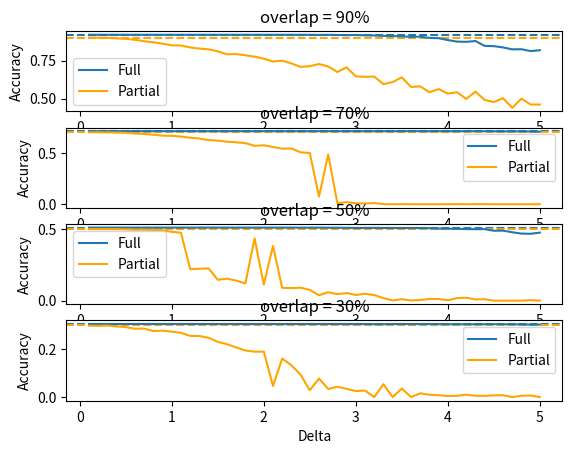

Python code for this plot:
import matplotlib.pyplot as plt



# deltas = [0.1, 0.2, 0.3, 0.4, 0.5, 0.6, 0.7, 0.8, 0.9, 1.0]
#
# overlap50_m = 0.5
# glmpca_overlap50_alpha01 = [0.49425826586033533, 0.4897544853635465, 0.47850240090008167, 0.4601852409941083, 0.43278283406665635, 0.39442100469463925, 0.3572445569552347, 0.3139098172369228, 0.24402922601942786, 0.14039472538658773]
# glmpca_overlap50_alpha02 = [0.4950160394859288, 0.49401382275530525, 0.48344617898592496, 0.4798310998600266, 0.46039418962086265, 0.43148594619571157, 0.39925662507783527, 0.3876994890134248, 0.36406552414627147, 0.1191844306484769]
# glmpca_overlap50_alpha03 = [0.4958270548289195, 0.4948764055478719, 0.48699495710525376, 0.48465265639335486, 0.47792745732289715, 0.15423857647050868, 0.12916909435502705, 0.10705770866400083, 0.08168417950830084, 0.0679756092660679]
# glmpca_overlap50_alpha05 = [0.1528184624863431, 0.13790743307951364, 0.12401904647097763, 0.11390981723692178, 0.1050820726096474, 0.09373321546487696, 0.08768776913855553, 0.06963782238027307, 0.06690876579671708, 0.053995472779753424]
#
#
#
# fig, ax0 = plt.subplots(1)
#
# ax0.set_title("overlap = 50%")
# ax0.axhline(y=overlap50_m, linestyle='--', color='red')
# ax0.plot(deltas, glmpca_overlap50_alpha01, label="alpha=0.1")
# ax0.plot(deltas, glmpca_overlap50_alpha02, label="alpha=0.2")
# ax0.plot(deltas, glmpca_overlap50_alpha03, label="alpha=0.3")
# ax0.plot(deltas, glmpca_overlap50_alpha05, label="alpha=0.5")
# ax0.set_ylabel("Accuracy")
# ax0.legend()
#
# plt.show()







# deltas = [0.1, 0.2, 0.3, 0.4, 0.5, 0.6, 0.7, 0.8, 0.9, 1.0, 1.5, 2.0]
#
# overlap50_m = 0.5
# glmpca_overlap50_alpha01 = [0.49995111137899023, 0.4999511113789902, 0.4998288898264751, 0.4993356505200238, 0.49857352379803926, 0.4991400960359997, 0.4976158425920307, 0.49667825260013404, 0.4958471460430315, 0.4964180713773828, 0.47762073145413037, 0.44677870867069247]
# glmpca_overlap50_alpha02 = [0.4999999999999963, 0.49992666706848715, 0.4999755556894932, 0.49987777844748116, 0.49874463397156044, 0.49859796810854234, 0.49948666947943293, 0.4990423187939876, 0.4987245427574484, 0.4984067667209092, 0.21195594666450024, 0.16337036813800127]
# glmpca_overlap50_alpha03 = [0.4999999999999963, 0.4999755556894932, 0.49995111137899023, 0.4999999999999963, 0.4992867618990178, 0.49985333413697813, 0.4992134289675087, 0.49926231758851475, 0.49921342896750875, 0.49946222516892985, 0.15430621689133062, 0.1307228149130378]
#
#
#
# fig, ax0 = plt.subplots(1)
#
# ax0.set_title("overlap = 50%")
# ax0.axhline(y=overlap50_m, linestyle='--', color='red')
# ax0.plot(deltas, glmpca_overlap50_alpha01, label="alpha=0.1")
# ax0.plot(deltas, glmpca_overlap50_alpha02, label="alpha=0.2")
# ax0.plot(deltas, glmpca_overlap50_alpha03, label="alpha=0.3")
# ax0.set_ylabel("Accuracy")
# ax0.legend()
#
# plt.show()






#
# deltas = [0.1, 0.2, 0.3, 0.4, 0.5, 0.6, 0.7, 0.8, 0.9, 1.0]
#
# overlap50_m = 0.5
# glmpca_overlap50_alpha01 = [0.49708242085735527, 0.4915734099478368, 0.47670490694418854, 0.4575392280955483, 0.43472699388556774, 0.4105626209658775, 0.3860027859816715, 0.3400444685539136, 0.3124652589422541, 0.27005404536596106]
# glmpca_overlap50_alpha02 = [0.4981623236158789, 0.49593353826371345, 0.4874768113903747, 0.4670082173065776, 0.4587875621990451, 0.17918952042271824, 0.4043286520803945, 0.11232127190778332, 0.39505957044984596, 0.3649883805811419]
# glmpca_overlap50_alpha03 = [0.49921778206389966, 0.49676464482081606, 0.4878220454195227, 0.14120908926526363, 0.12340793870840223, 0.10869279863915467, 0.09932995800936217, 0.09277988735525933, 0.07621133278417336, 0.4026741405983091]
#
#
#
# fig, ax0 = plt.subplots(1)
#
# ax0.set_title("overlap = 50%")
# ax0.axhline(y=overlap50_m, linestyle='--', color='red')
# ax0.plot(deltas, glmpca_overlap50_alpha01, label="alpha=0.1")
# ax0.plot(deltas, glmpca_overlap50_alpha02, label="alpha=0.2")
# ax0.plot(deltas, glmpca_overlap50_alpha03, label="alpha=0.3")
# ax0.set_ylabel("Accuracy")
# ax0.legend()
#
# plt.show()





# deltas = [0.1, 0.2, 0.3, 0.4, 0.5, 0.6, 0.7, 0.8, 0.9, 1.0, 1.1, 1.2, 1.3, 1.4, 1.5, 1.6, 1.7, 1.8, 1.9, 2.0, 2.1, 2.2, 2.3, 2.4, 2.5, 2.6, 2.7, 2.8, 2.9, 3.0, 3.1, 3.2, 3.3, 3.4, 3.5, 3.6, 3.7, 3.8, 3.9, 4.0, 4.1, 4.2, 4.3, 4.4, 4.5, 4.6, 4.7, 4.8, 4.9, 5.0]
#
# overlap90_max_accuracy = 0.9186149748446286
# overlap70_max_accuracy = 0.7102532171025322
# overlap50_max_accuracy = 0.5093484419263457
# overlap30_max_accuracy = 0.30275913497390006
#
# overlap90_m = 0.9
# partial_overlap90_alpha01 = [0.8996780342104007, 0.8990171570633603, 0.8981281166417919, 0.8962223421478536, 0.8900262832239477, 0.8877646518046804, 0.8769720844455853, 0.8691722154913102, 0.8593848999618741, 0.857822240807805, 0.8483708364369218, 0.8391420208969307, 0.8295005113301838, 0.821123344843961, 0.8069076246165839, 0.8006098552459476, 0.7935319230422945, 0.784826808888431, 0.7779000904133919, 0.7646310810975867, 0.7665072795566711, 0.7462593075614915, 0.7125368681849565, 0.7182540620285505, 0.7195859281041147, 0.7059188924006343, 0.7040876598855897, 0.694295529222112, 0.6553180377513823, 0.6310000922283301, 0.6471345322523143, 0.6356126202440734, 0.6239498100059123, 0.6215086296461789, 0.5953863237599755, 0.6081446695910505, 0.5679616537540734, 0.5378434718449798, 0.5964087619142069, 0.5490518260284585, 0.5164917600092667, 0.4748812050872951, 0.5151030568322752, 0.47389258398982087, 0.502086527217909, 0.5156462224717809, 0.4302007984973766, 0.4482035660882647, 0.46341831551054186, 0.38657549889418114]
#
# overlap70_m = 0.7
# partial_overlap70_alpha01 = [0.6996070560640228, 0.6991879158656568, 0.6982750768759458, 0.6961007870969216, 0.6946499171795003, 0.6901038581049139, 0.6833371620178301, 0.6755830683480566, 0.6692330943428071, 0.6601292886304134, 0.66089784666723, 0.6421788035965413, 0.6396881435716351, 0.615602493884183, 0.6245471069250822, 0.6048531598737721, 0.5903243097284848, 0.5916865153731748, 0.5586437590427543, 0.5671019276418902, 0.5473781571534062, 0.5697687071540007, 0.5416988074655391, 0.5084287481813651, 0.4898495528499556, 0.48455186255425975, 0.09009297658054169, 0.011338951424069127, 4.8362330580708135e-05, 0.00041511000415110004, 0.001839783659174534, 0.005059908837006857, 0.003957650719188168, 0.0007254349587106595, 0.0, 0.0, 0.00017934364257013381, 0.0, 0.0005682573843233487, 0.0007254349587106595, 0.0005198950537426406, 0.0, 0.0005118346653125163, 0.0008302200083022001, 0.0, 0.0, 0.0, 0.0, 0.0, 0.0]
#
# overlap50_m = 0.5
# partial_overlap50_alpha01 = [0.49971671388102695, 0.4991501416430666, 0.4994133365479238, 0.49865556292233026, 0.49714001567114313, 0.49574233687608016, 0.4933621977109479, 0.49302031221746323, 0.4866125543299871, 0.4810663746743503, 0.47692222691016734, 0.2384351623035231, 0.23878441457550453, 0.2007417006542808, 0.16630770364119685, 0.14615286735110655, 0.13701705744078055, 0.1320531881408254, 0.42777844748491933, 0.10660029868938273, 0.10896168605468783, 0.16150891715052923, 0.08991387566217268, 0.07045486508749717, 0.08848739946021586, 0.07775735171009705, 0.0728792049236868, 0.07542040865529495, 0.03719821322135831, 0.045145962670524196, 0.045179113173809106, 0.03085943516900061, 0.029221666365298462, 0.027376288349104952, 0.0, 0.0010598115444116285, 0.005396834964070211, 0.01019830028328612, 0.009578486327928796, 0.002119623088823257, 0.0, 0.0005176836169543058, 0.01216690441270033, 0.0027153275872351928, 0.0, 0.0, 0.0, 0.0, 0.00591016548463357, 0.0]
#
# overlap30_m = 0.3
# partial_overlap30_alpha01 = [0.296793437733034, 0.2945563012677097, 0.2953020134228178, 0.2930648769574935, 0.2878448918717368, 0.2848620432513044, 0.2811146686369882, 0.27591349739000715, 0.2767344649002179, 0.2714204106205829, 0.26273833713029593, 0.25158720385307465, 0.2552593231122882, 0.24768931852855308, 0.23042129316064477, 0.23126791590554963, 0.1903567103831869, 0.023430070671619823, 0.19615479342405062, 0.1785570127728865, 0.08189664019046457, 0.141204359337467, 0.10149210844980824, 0.08907839555582932, 0.0898993630660401, 0.11309682627643357, 0.05975788299844705, 0.057770457484145096, 0.033168797761495235, 0.0, 0.018887383781786837, 0.0, 0.0304476325349424, 0.023041821453249317, 0.01883094226545984, 0.0, 0.0, 0.03659633711662526, 0.009788327210283988, 0.0007457121551081282, 0.00518235740820557, 0.013027728177657367, 0.006861920106178466, 0.005201171246981234, 0.01399236500215504, 0.0, 0.0043425760592191226, 0.007494749228632611, 0.0, 0.0]
#
#
# fig, (ax0, ax1, ax2, ax3) = plt.subplots(4)
#
# ax0.set_title("overlap = 90%")
# ax0.axhline(y=overlap90_max_accuracy, linestyle='--')
# ax0.axhline(y=overlap90_m, linestyle='--', color='orange')
# ax0.plot(deltas, partial_overlap90_alpha01, label="Partial", color='orange')
# ax0.set_ylabel("Accuracy")
# ax0.legend()
#
# ax1.set_title("overlap = 70%")
# ax1.axhline(y=overlap70_max_accuracy, linestyle='--')
# ax1.axhline(y=overlap70_m, linestyle='--', color='orange')
# ax1.plot(deltas, partial_overlap70_alpha01, label="Partial", color='orange')
# ax1.set_ylabel("Accuracy")
# ax1.legend()
#
# ax2.set_title("overlap = 50%")
# ax2.axhline(y=overlap50_max_accuracy, linestyle='--')
# ax2.axhline(y=overlap50_m, linestyle='--', color='orange')
# ax2.plot(deltas, partial_overlap50_alpha01, label="Partial", color='orange')
# ax2.set_ylabel("Accuracy")
# ax2.legend()
#
# ax3.set_title("overlap = 30%")
# ax3.axhline(y=overlap30_max_accuracy, linestyle='--')
# ax3.axhline(y=overlap30_m, linestyle='--', color='orange')
# ax3.plot(deltas, partial_overlap30_alpha01, label="Partial", color='orange')
# ax3.set_ylabel("Accuracy")
# ax3.set_xlabel("Delta")
# ax3.legend()
#
# plt.show()





# deltas = [0.1, 0.2, 0.3, 0.4, 0.5, 0.6, 0.7, 0.8, 0.9, 1.0, 1.1, 1.2, 1.3, 1.4, 1.5, 1.6, 1.7, 1.8, 1.9, 2.0, 2.1, 2.2, 2.3, 2.4, 2.5, 2.6, 2.7, 2.8, 2.9, 3.0, 3.1, 3.2, 3.3, 3.4, 3.5, 3.6, 3.7, 3.8, 3.9, 4.0, 4.1, 4.2, 4.3, 4.4, 4.5, 4.6, 4.7, 4.8, 4.9, 5.0]
#
# full_overlap90_ari = [0.9555476631743006, 0.9555476631743006, 0.9556429268831621, 0.9547561519363182, 0.9551396185360942, 0.9547343652744552, 0.9557061793017022, 0.9555476631743006, 0.9551357729210412, 0.9555335592586087, 0.9550719916170014, 0.9555668957866079, 0.9556429268831621, 0.9548697038456324, 0.9557202850014455, 0.955151155381253, 0.9554421900680825, 0.9557061793017022, 0.9557061793017022, 0.9549672394195363, 0.9555207375170706, 0.9551665378414645, 0.9551585753117926, 0.9549787747787287, 0.9552316466176398, 0.953842024007027, 0.954758715073008, 0.9523063269134556, 0.9519630524460831, 0.9543613868865033, 0.9513141369430412, 0.9502123181598217, 0.9435772489104585, 0.9465323149796921, 0.9432632313001519, 0.9375455900706972, 0.9421426009382418, 0.9219594730553162, 0.925362011790663, 0.9034551432250334, 0.8828796960989672, 0.8897550502372704, 0.8948634479222838, 0.8399410575670407, 0.8353407428363986, 0.8382357872873694, 0.8146114659140143, 0.8094645470464231, 0.7875601021699203, 0.8047605965456405]
# full_overlap70_ari = [0.6747426347537469, 0.6741642625388616, 0.6773026014739489, 0.6675362703742129, 0.6701925391860616, 0.6696395239173121, 0.6678647472656788, 0.6685748162983701, 0.6706403294883496, 0.6716139817090507, 0.6672195432436658, 0.6661668528812308, 0.6700394371989625, 0.6706298587207432, 0.6682012587699158, 0.6641364142469317, 0.6681774018194929, 0.6671749559842024, 0.6669353826966041, 0.6654150053194797, 0.6681004450694493, 0.6656331928483831, 0.6672298131626605, 0.663528043370769, 0.6700420802421121, 0.665850497878611, 0.6611926411582739, 0.6669927479939073, 0.6638707701428168, 0.6630837021550675, 0.66616539547261, 0.6646535357934542, 0.6698303705082228, 0.6673088497331303, 0.6668268977623957, 0.6643024364400839, 0.6665550927169956, 0.6668276493891031, 0.663093941982217, 0.6650554201534935, 0.664189667542511, 0.6655741572645433, 0.6677561601038664, 0.6598170273792178, 0.6638382638999368, 0.6653500096914092, 0.6635089425938072, 0.6637694444129237, 0.6651352778204496, 0.6666337020718985]
# full_overlap50_ari = [0.40758623663654064, 0.4049478829211906, 0.404567990771515, 0.41025735120311335, 0.40426018912537914, 0.39913726123834914, 0.3999356758797839, 0.40199777933180264, 0.4056629357336236, 0.3969880456015058, 0.39894865956619824, 0.39925241901606845, 0.39857546588234827, 0.39061487897711594, 0.3997552702442618, 0.39641484726182064, 0.39703756230834863, 0.39788276176735893, 0.39380335086904966, 0.39405131068697585, 0.3974455116474939, 0.39303495368974434, 0.40135879012218734, 0.394684452555384, 0.3990632941194284, 0.3978374303534314, 0.3902090884347328, 0.39515203511884084, 0.39743374052650066, 0.3857460132852998, 0.38910730954082356, 0.39459674319529703, 0.3962197561713629, 0.3978820918512193, 0.3914311378381755, 0.3937835294587666, 0.39569398668479544, 0.39195327657916734, 0.3865991006251138, 0.3795879755597292, 0.38282670608323466, 0.37617033480050044, 0.3757256673879481, 0.37753039973842506, 0.35882958439458806, 0.3614017575084148, 0.3490352761647249, 0.3429166357067092, 0.3421911380125309, 0.3595230249595975]
# full_overlap30_ari = [0.21476043628330402, 0.2148179680925071, 0.21933889476345625, 0.21636520250481311, 0.2252671105748773, 0.2185802917214312, 0.220671114501494, 0.2169781447744255, 0.2253308603261755, 0.2126985212874282, 0.2137701252010924, 0.22672579988835137, 0.2233659560077957, 0.21542659329422326, 0.22327116515666037, 0.2240253928911701, 0.2169196506532987, 0.21677211904660712, 0.22195293991972148, 0.2217935943827323, 0.2165504063598731, 0.2205105324507167, 0.22479954131912905, 0.21750946218685382, 0.21100236416078297, 0.22284547811594332, 0.21673633169423812, 0.22241685171671016, 0.22412041742372107, 0.22052690549770823, 0.2238140476522082, 0.21726941671850553, 0.2163888195916247, 0.2166109949979746, 0.2183082776292136, 0.21217991357014396, 0.21149973936006355, 0.21220813174162367, 0.21292263823171728, 0.21601427976410573, 0.21455546401252887, 0.21271963791912143, 0.2145263174902157, 0.22032156842190112, 0.21760685071263017, 0.21846145735838543, 0.21769384326794056, 0.2189466531146967, 0.22238909523018313, 0.22811928158354275]
#
#
# partial_overlap90_ari = [1.0, 1.0, 1.0, 1.0, 0.9993592463592122, 1.0, 0.9985519350636977, 0.9971224743719191, 0.994856436187514, 0.9928098776625617, 0.9906321880891558, 0.9882889833530261, 0.9844106104364236, 0.9887197969473526, 0.981586180758075, 0.9755779393897561, 0.9789304530946495, 0.977207317851731, 0.9708048004546938, 0.9665636507900783, 0.9634380356241659, 0.9736363424397914, 0.9586902008043575, 0.9501977056420918, 0.9504971107761205, 0.961851718609993, 0.9546836976977336, 0.9499582196634577, 0.9689833278697914, 0.9312988528911956, 0.9352625760853147, 0.9410522861962306, 0.919120385201084, 0.9131074398121286, 0.9430500931687803, 0.9216016765537821, 0.9081354948743232, 0.8915021975323298, 0.918066614679426, 0.8989129519129773, 0.8957140418689882, 0.8722432783800933, 0.8940073845097088, 0.8816568952948811, 0.8871001288290475, 0.8811597909842819, 0.8629267178636527, 0.8820819831519281, 0.8779707419155527, 0.8731799612184169]
# partial_overlap70_ari = [1.0, 1.0, 1.0, 1.0, 0.9985901086466237, 0.997287280600116, 0.9958951543168401, 0.9900810429779715, 0.9872794063268536, 0.9873088522757271, 0.9873168228240239, 0.9829566554974233, 0.9799844866736076, 0.9730066351229558, 0.9711117842656384, 0.9617028014524975, 0.9521439021487341, 0.9494433658051833, 0.9207445133763501, 0.9386907903751983, 0.9147643112390277, 0.909082758480649, 0.9250552204878025, 0.8998848765622139, 0.8705638110243455, 0.3111305030947071, 0.873432889491465, 0.26036066181443906, 0.26750797036045415, 0.26775870832155263, 0.25641906901637485, 0.2669532421245563, 0.23224876790613733, 0.238285342458526, 0.243347557071826, 0.23577923958470937, 0.23238083953570235, 0.21461287041946192, 0.22995826470393407, 0.21716985613253026, 0.23479075053677415, 0.23312482367114173, 0.23874983110252984, 0.25031301938349254, 0.2351305558884442, 0.2272863464239621, 0.20715668613117352, 0.23660509725811738, 0.22046811270107533, 0.24249100875294802]
# partial_overlap50_ari = [1.0, 1.0, 1.0, 1.0, 1.0, 0.9960384598691638, 1.0, 0.9960199239489073, 0.9982046665572082, 0.9843763163142539, 0.9844195950440406, 0.2643022847930877, 0.3049471899526557, 0.2675266966019133, 0.13860993766969357, 0.1437547860758868, 0.13113420617097282, 0.12509214886308676, 0.9415061857126845, 0.12452283847529283, 0.8646058290998562, 0.09326339487390431, 0.19712915832073805, 0.22680748911126125, 0.2114775287796274, 0.12865515314561368, 0.1781074070125485, 0.16924938945580834, 0.16600811674097635, 0.12975038733217298, 0.16071612346134553, 0.1326455089468495, 0.12412432597879548, 0.11758386906584122, 0.12010506603657632, 0.13744603664979793, 0.1224717262875538, 0.16381314905897618, 0.13187585302329843, 0.13090364964833737, 0.14014202020591363, 0.12508036728526603, 0.16979373786556126, 0.11826182568492948, 0.14602216810149635, 0.1601710324151947, 0.15938926286337463, 0.12315411834906193, 0.1621944615262038, 0.12374271174517774]
# partial_overlap30_ari = [0.9751522222567991, 0.9754351099931681, 0.9908370123444287, 0.9648097420754224, 0.9536709121837929, 0.9166917763272223, 0.9223174137737797, 0.8314173710418947, 0.8500264916039741, 0.8412611721563789, 0.8000882763696319, 0.7391684096719907, 0.7514339096941398, 0.7155275785112708, 0.6380605203012671, 0.6339689995206325, 0.482471911861227, 0.4426129990490078, 0.42303507784237354, 0.4468455929932271, 0.10769145522313514, 0.32390501708735303, 0.22663773018306377, 0.15172622165671681, 0.08734548742379332, 0.10971402589406329, 0.09669097711806707, 0.0802506294944521, 0.09626359261611457, 0.12472342168314128, 0.10446484077411397, 0.08686606475530605, 0.08087601346245134, 0.1689950098581444, 0.1137726598859059, 0.12476252500441455, 0.15475494301859927, 0.10409565320827069, 0.15559794732049026, 0.13838822459926833, 0.16317479568297938, 0.172799816009604, 0.13325274617564628, 0.10915684734949088, 0.1381730107759433, 0.08101714666619346, 0.1368328874632391, 0.13995308369739287, 0.18206650194792745, 0.14640781568556635]
#
#
# fig, (ax0, ax1, ax2, ax3) = plt.subplots(4)
#
# ax0.set_title("overlap = 90%")
# ax0.plot(deltas, full_overlap90_ari, label="Full")
# ax0.plot(deltas, partial_overlap90_ari, label="Partial", color='orange')
# ax0.set_ylabel("ARI")
# ax0.legend()
#
# ax1.set_title("overlap = 70%")
# ax1.plot(deltas, full_overlap70_ari, label="Full")
# ax1.plot(deltas, partial_overlap70_ari, label="Partial", color='orange')
# ax1.set_ylabel("ARI")
# ax1.legend()
#
# ax2.set_title("overlap = 50%")
# ax2.plot(deltas, full_overlap50_ari, label="Full")
# ax2.plot(deltas, partial_overlap50_ari, label="Partial", color='orange')
# ax2.set_ylabel("ARI")
# ax2.legend()
#
# ax3.set_title("overlap = 30%")
# ax3.plot(deltas, full_overlap30_ari, label="Full")
# ax3.plot(deltas, partial_overlap30_ari, label="Partial", color='orange')
# ax3.set_ylabel("ARI")
# ax3.set_xlabel("Delta")
# ax3.legend()
#
# plt.show()





deltas = [0.1, 0.2, 0.3, 0.4, 0.5, 0.6, 0.7, 0.8, 0.9, 1.0, 1.1, 1.2, 1.3, 1.4, 1.5, 1.6, 1.7, 1.8, 1.9, 2.0, 2.1, 2.2, 2.3, 2.4, 2.5, 2.6, 2.7, 2.8, 2.9, 3.0, 3.1, 3.2, 3.3, 3.4, 3.5, 3.6, 3.7, 3.8, 3.9, 4.0, 4.1, 4.2, 4.3, 4.4, 4.5, 4.6, 4.7, 4.8, 4.9, 5.0]

overlap90_max_accuracy = 0.9186149748446286
overlap70_max_accuracy = 0.7102532171025322
overlap50_max_accuracy = 0.5093484419263457
overlap30_max_accuracy = 0.30275913497390006
full_overlap90_acc = [0.9186149748446134, 0.9186149748446134, 0.9186149748446134, 0.9186149748446134, 0.9186149748446134, 0.9186149748446134, 0.9186149748446134, 0.9186149748446134, 0.9186149748446134, 0.9186149748446134, 0.9186149748446134, 0.9186149748446134, 0.9186149748446134, 0.9186149748446134, 0.9186149748446134, 0.9186149748446134, 0.9186149748446134, 0.9186149748446127, 0.9185980292767406, 0.9185641381409949, 0.9185641381409949, 0.9185133014373756, 0.9185133014373764, 0.9181994843361683, 0.9182512470271026, 0.9176333356914984, 0.9181610558625773, 0.9172624777716598, 0.9162497254447461, 0.917154878045603, 0.9151369664877639, 0.9139863346495793, 0.9112966192943753, 0.9101437650866343, 0.9084704134088739, 0.9048571183052363, 0.9062769346560252, 0.8980229615222495, 0.8965068424906542, 0.8839147113827043, 0.8738292279376907, 0.8723823727572906, 0.8776374433712324, 0.8457707936933491, 0.844245136992403, 0.8357459624174978, 0.8232055940004791, 0.8239291604887754, 0.8117988192550416, 0.8174654912307018]
full_overlap70_acc = [0.710253217102525, 0.710253217102525, 0.710253217102525, 0.710253217102525, 0.710253217102525, 0.710253217102525, 0.710253217102525, 0.710253217102525, 0.710253217102525, 0.710253217102525, 0.710253217102525, 0.710253217102525, 0.710253217102525, 0.710253217102525, 0.710253217102525, 0.710253217102525, 0.710253217102525, 0.710253217102525, 0.710253217102525, 0.710253217102525, 0.710253217102525, 0.710253217102525, 0.710253217102525, 0.710253217102525, 0.710253217102525, 0.710253217102525, 0.710253217102525, 0.710253217102525, 0.710253217102525, 0.710253217102525, 0.710253217102525, 0.7102048547719443, 0.710253217102525, 0.7099428921479655, 0.7102008245777293, 0.710253217102525, 0.7102270208401271, 0.7098139259330836, 0.7101746283153314, 0.7098904996231697, 0.7097635485053952, 0.7095499482119971, 0.7099529676335031, 0.7097272767574597, 0.7088970567491576, 0.7079197346520059, 0.7089474341768459, 0.7081877425673072, 0.7069968201767572, 0.7053464556456909]
full_overlap50_acc = [0.5093484419263522, 0.5093484419263522, 0.5093484419263522, 0.5093484419263522, 0.5093484419263522, 0.5093484419263522, 0.5093484419263522, 0.5093484419263522, 0.5093484419263522, 0.5093484419263522, 0.5093484419263522, 0.5093484419263522, 0.5093484419263522, 0.5093484419263522, 0.5093484419263522, 0.5093484419263522, 0.5092995533053462, 0.5093239976158491, 0.5092576966092793, 0.509201776063334, 0.5092995533053462, 0.5092262203738371, 0.5092777878233914, 0.5089084443372979, 0.5088351114057889, 0.509055110200316, 0.5085330734869706, 0.5083706695062316, 0.5077883591505501, 0.5066351234605173, 0.5071457751525325, 0.507568360356023, 0.5068507691586536, 0.5067285476061385, 0.5061462372504572, 0.5063776210663145, 0.506130499132736, 0.5053064245005726, 0.5023905196257745, 0.5020596843000625, 0.5010748799550027, 0.4991029272899031, 0.4984081061351942, 0.4987051212504843, 0.48746341724764364, 0.48830456941180256, 0.4769018008424976, 0.46771777201830206, 0.4663455420944478, 0.4744312512138499]
full_overlap30_acc = [0.30275913497389884, 0.30275913497389884, 0.30275913497389884, 0.30275913497389884, 0.30275913497389884, 0.30275913497389884, 0.30275913497389884, 0.30275913497389884, 0.30275913497389884, 0.30275913497389884, 0.30275913497389884, 0.30275913497389884, 0.30275913497389884, 0.30275913497389884, 0.30275913497389884, 0.30275913497389884, 0.30275913497389884, 0.30275913497389884, 0.30275913497389884, 0.30275913497389884, 0.30275913497389884, 0.30275913497389884, 0.30275913497389884, 0.30275913497389884, 0.30275913497389884, 0.30275913497389884, 0.30275913497389884, 0.30275913497389884, 0.30275913497389884, 0.30275913497389884, 0.3025521827473666, 0.3021194644555263, 0.3021759059718531, 0.3027215072963475, 0.3026462519412449, 0.302458113553488, 0.30249574123103956, 0.30253336890859095, 0.3023264166820585, 0.3020630229391992, 0.3017996291963399, 0.3018184430351157, 0.3017243738412373, 0.3018440982698096, 0.30200658142287234, 0.30164911848613474, 0.30160464941266507, 0.3010436549473546, 0.30018848045755153, 0.30035096361061414]

overlap90_m = 0.9
overlap70_m = 0.7
overlap50_m = 0.5
overlap30_m = 0.3
partial_overlap90_acc = [0.8996102519389093, 0.8991018849027244, 0.8985765722986666, 0.8951898662911209, 0.8919193716916645, 0.885743869686161, 0.8765248325722208, 0.8693083911859215, 0.860461545413554, 0.8495570261880199, 0.8486346502230958, 0.8354429608481346, 0.8283100620374344, 0.8232161132163827, 0.8104183758849087, 0.7906422314664461, 0.7921544798710614, 0.7844158557178317, 0.7755823071233143, 0.7623912474197266, 0.743475548934531, 0.7490232315401557, 0.7310816346713254, 0.7081099635864689, 0.7130137146129218, 0.7272464174476653, 0.7108565160430929, 0.6749152258612594, 0.7056012787514341, 0.6465306959239069, 0.6432451077312066, 0.6451330106699582, 0.5953519881503165, 0.6089541491824766, 0.6396370537157727, 0.5768289268066235, 0.5811563988871747, 0.5419434658816211, 0.563094738503027, 0.5336533607227959, 0.5425968425314064, 0.49864566947215305, 0.5464486164082643, 0.4920595846909771, 0.4785965810325855, 0.5030430721147746, 0.4404507743291081, 0.5006474873704571, 0.4619795719790257, 0.46163408611162887]
partial_overlap70_acc = [0.699554663539227, 0.6996070560640228, 0.6986115980929033, 0.6971446073986218, 0.6947990343654576, 0.6874257940490073, 0.6831235617244319, 0.6762420051022187, 0.6663869711881405, 0.6650562010583232, 0.6580235121530449, 0.6468618892744398, 0.6387849770480372, 0.6238394048209146, 0.6192550589012856, 0.607947139972678, 0.6022569087604392, 0.5940361186005543, 0.567966807320445, 0.5730428369343117, 0.556695160139773, 0.5401584672365383, 0.5418418793601733, 0.505214668294869, 0.49769311683129586, 0.07407093947857361, 0.4835983186029879, 0.008672977950807455, 0.02053786971994178, 0.009392367618195539, 0.007411527161493906, 0.011391343948864895, 0.0008302200083022001, 0.00019344932232283254, 0.0009350050578937406, 0.0, 0.0, 0.0, 0.0, 0.0003889137417532149, 0.0008040237459043149, 0.00015717757438731082, 0.00096926170872175, 0.0008302200083022001, 0.0, 0.0, 0.0, 0.0, 0.0, 0.0]
partial_overlap50_acc = [0.49975555689496604, 0.4991501416430666, 0.4992666706849057, 0.4988266730958514, 0.49709112705013714, 0.4937533066789962, 0.49449132394403533, 0.49242929566899996, 0.4911005967090549, 0.4794841915630356, 0.4738074190156596, 0.21996095607390742, 0.22214654531571004, 0.2249693608984776, 0.14562915636991866, 0.15339441062423323, 0.14000529068638215, 0.1202512741178277, 0.4344222771382013, 0.11201019294262574, 0.38156396707719986, 0.08948961619083946, 0.08759434499293438, 0.09054239581031186, 0.07499614918396176, 0.037553492857573395, 0.058541109972608994, 0.04531271974765437, 0.05291992311762067, 0.039366724931187605, 0.0478653085005927, 0.039199967854057424, 0.017461609038367524, 0.0016752724033780027, 0.010080431827161984, 0.0011331444759206798, 0.004581466524688754, 0.01206912717068826, 0.011702462513143004, 0.0028817498108077337, 0.017783738171297695, 0.020454195380360172, 0.008518674783517168, 0.009998392702871036, 0.0, 0.0, 0.0, 0.0, 0.0034928575733831598, 0.0]
partial_overlap30_acc = [0.2960477255779259, 0.29501775342239545, 0.29660324692648915, 0.29266773392441686, 0.2900820283370611, 0.28337061894108817, 0.28385601598148813, 0.27367636092468284, 0.2751677852348991, 0.27126989991037753, 0.2662380532123774, 0.25352331889798835, 0.25289048977553424, 0.24585924512037488, 0.2287523346263576, 0.21897597985893083, 0.20596398689189785, 0.19290307794401196, 0.1883227633766278, 0.1883792048929546, 0.04597075987384467, 0.15958753224007854, 0.13206630680924156, 0.09286339784769697, 0.02809248199002522, 0.07697767652511826, 0.03370071629415263, 0.04269304708930372, 0.03405817923089025, 0.024865053465509088, 0.02710903132675189, 0.0, 0.053371439908598974, 0.0, 0.03543672050845252, 0.0, 0.01527170603890018, 0.009581374983751686, 0.007457121551081284, 0.004455459091873106, 0.005314054279635217, 0.00991626131394625, 0.005370495795962209, 0.004975405181673268, 0.007080844775568007, 0.007570004583735267, 0.0, 0.0054081234735135365, 0.006504457169440853, 0.0]


fig, (ax0, ax1, ax2, ax3) = plt.subplots(4)

ax0.set_title("overlap = 90%")
ax0.axhline(y=overlap90_max_accuracy, linestyle='--')
ax0.axhline(y=overlap90_m, linestyle='--', color='orange')
ax0.plot(deltas, full_overlap90_acc, label="Full")
ax0.plot(deltas, partial_overlap90_acc, label="Partial", color='orange')
ax0.set_ylabel("Accuracy")
ax0.legend()

ax1.set_title("overlap = 70%")
ax1.axhline(y=overlap70_max_accuracy, linestyle='--')
ax1.axhline(y=overlap70_m, linestyle='--', color='orange')
ax1.plot(deltas, full_overlap70_acc, label="Full")
ax1.plot(deltas, partial_overlap70_acc, label="Partial", color='orange')
ax1.set_ylabel("Accuracy")
ax1.legend()

ax2.set_title("overlap = 50%")
ax2.axhline(y=overlap50_max_accuracy, linestyle='--')
ax2.axhline(y=overlap50_m, linestyle='--', color='orange')
ax2.plot(deltas, full_overlap50_acc, label="Full")
ax2.plot(deltas, partial_overlap50_acc, label="Partial", color='orange')
ax2.set_ylabel("Accuracy")
ax2.legend()

ax3.set_title("overlap = 30%")
ax3.axhline(y=overlap30_max_accuracy, linestyle='--')
ax3.axhline(y=overlap30_m, linestyle='--', color='orange')
ax3.plot(deltas, full_overlap30_acc, label="Full")
ax3.plot(deltas, partial_overlap30_acc, label="Partial", color='orange')
ax3.set_ylabel("Accuracy")
ax3.set_xlabel("Delta")
ax3.legend()

plt.show()


